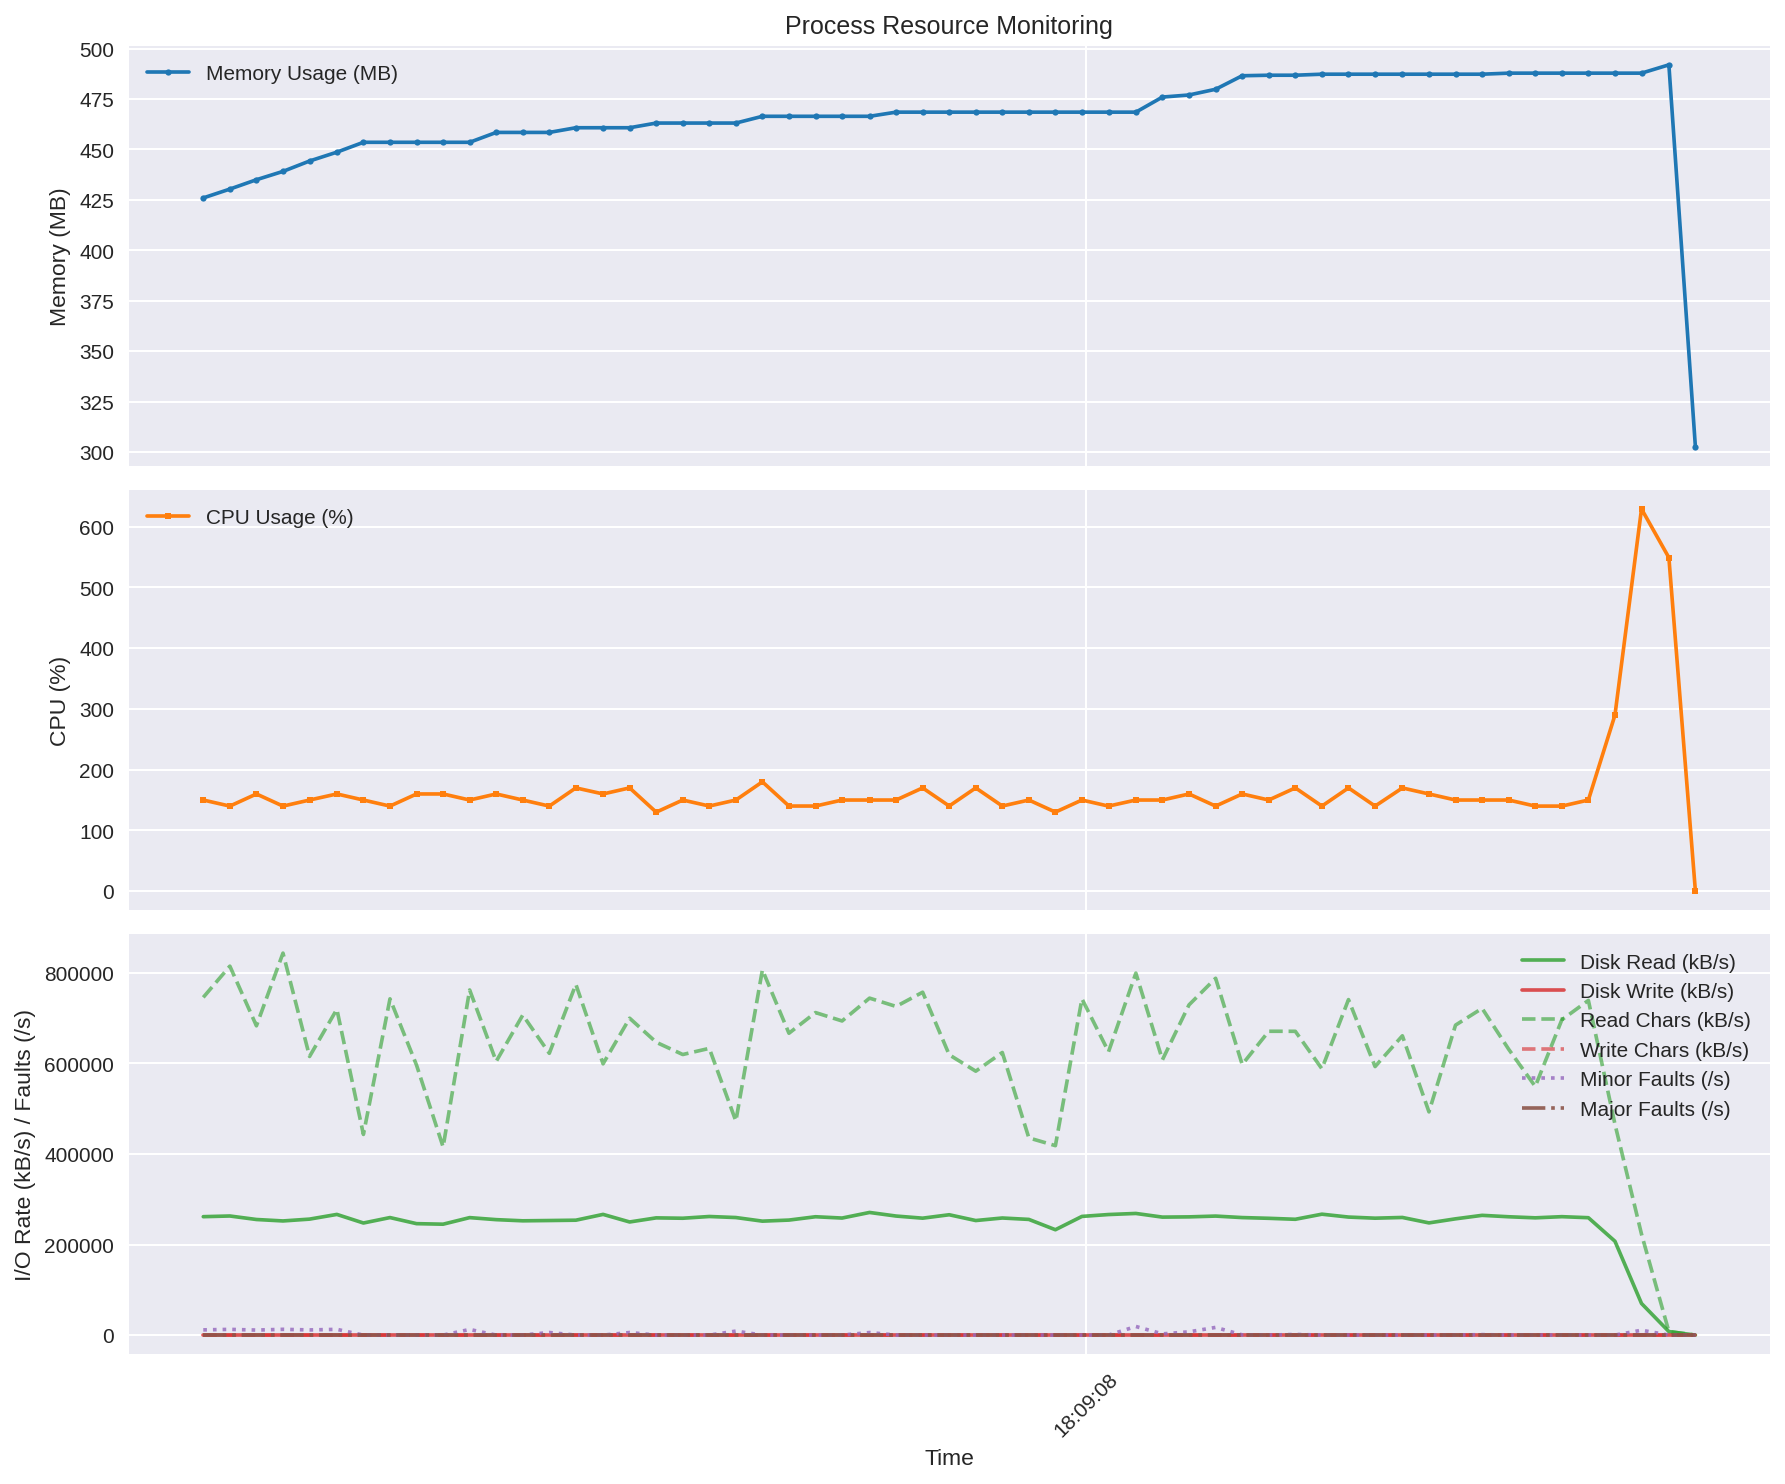

The data file committed next to this chart (first rows):
time, rss_mb, cpu_percent, read_kbs, write_kbs, read_chars_kbs, write_chars_kbs, minor_faults_s, major_faults_s
2025-08-13 18:09:04.659570, 426, 149.8, 261540, 0.0, 745928, 0.0, 11520, 0.0
2025-08-13 18:09:04.760153, 430.4, 139.8, 263060, 0.0, 814901, 0.0, 12660, 0.0
2025-08-13 18:09:04.860666, 435, 159.8, 255325, 0.0, 683126, 0.0, 11080, 0.0
2025-08-13 18:09:04.961134, 439.1, 139.8, 252125, 0.0, 843692, 0.0, 12760, 0.0
2025-08-13 18:09:05.061699, 444.3, 149.8, 256160, 0.0, 615439, 0.0, 11410, 0.0
2025-08-13 18:09:05.164956, 448.7, 159.8, 266545, 0.0, 719683, 0.0, 12710, 0.0
2025-08-13 18:09:05.265422, 453.6, 149.8, 247575, 0.0, 443190, 0.0, 0.0, 0.0
2025-08-13 18:09:05.365966, 453.6, 139.8, 259570, 0.0, 742725, 0.0, 0.0, 0.0
2025-08-13 18:09:05.466452, 453.6, 159.8, 246130, 0.0, 596223, 0.0, 0.0, 0.0
2025-08-13 18:09:05.566889, 453.6, 159.8, 244950, 0.0, 415665, 0.0, 0.0, 0.0
2025-08-13 18:09:05.667358, 453.6, 149.8, 259465, 0.0, 762297, 0.0, 12470, 0.0
2025-08-13 18:09:05.767816, 458.4, 159.8, 255000, 0.0, 604559, 0.0, 0.0, 0.0
2025-08-13 18:09:05.868267, 458.4, 149.8, 252425, 0.0, 706856, 0.0, 0.0, 0.0
2025-08-13 18:09:05.968728, 458.4, 139.8, 253055, 0.0, 622385, 0.0, 5710, 0.0
2025-08-13 18:09:06.069173, 460.8, 169.8, 253780, 0.0, 774665, 0.0, 0.0, 0.0
2025-08-13 18:09:06.172153, 460.8, 159.8, 266595, 0.0, 599173, 0.0, 0.0, 0.0
2025-08-13 18:09:06.272642, 460.8, 169.8, 249855, 0.0, 699907, 0.0, 5700, 0.0
2025-08-13 18:09:06.373130, 463.1, 129.8, 258910, 0.0, 646796, 0.0, 0.0, 0.0
2025-08-13 18:09:06.473579, 463.1, 149.8, 258095, 0.0, 619711, 0.0, 0.0, 0.0
2025-08-13 18:09:06.574040, 463.1, 139.9, 261940, 0.0, 633288, 0.0, 0.0, 0.0
2025-08-13 18:09:06.674493, 463.1, 149.8, 259645, 0.0, 472722, 0.0, 8810, 0.0
2025-08-13 18:09:06.774931, 466.4, 179.8, 251670, 0.0, 806686, 0.0, 0.0, 0.0
2025-08-13 18:09:06.875377, 466.4, 139.9, 254035, 0.0, 666692, 0.0, 0.0, 0.0
2025-08-13 18:09:06.975855, 466.4, 139.9, 261390, 0.0, 712349, 0.0, 0.0, 0.0
2025-08-13 18:09:07.076392, 466.4, 149.8, 258520, 0.0, 693814, 0.0, 0.0, 0.0
2025-08-13 18:09:07.180268, 466.4, 149.8, 270875, 0.0, 744254, 0.0, 5660, 0.0
2025-08-13 18:09:07.280728, 468.5, 149.8, 262935, 0.0, 725875, 0.0, 0.0, 0.0
2025-08-13 18:09:07.381172, 468.5, 169.8, 258245, 0.0, 757308, 0.0, 0.0, 0.0
2025-08-13 18:09:07.481627, 468.5, 139.9, 265800, 0.0, 619188, 0.0, 0.0, 0.0
2025-08-13 18:09:07.582088, 468.5, 169.8, 253030, 0.0, 582897, 0.0, 0.0, 0.0
2025-08-13 18:09:07.682536, 468.5, 139.9, 258625, 0.0, 624194, 0.0, 0.0, 0.0
2025-08-13 18:09:07.783002, 468.5, 149.8, 255515, 0.0, 435574, 0.0, 0.0, 0.0
2025-08-13 18:09:07.883436, 468.5, 129.9, 232715, 0.0, 418441, 0.0, 0.0, 0.0
2025-08-13 18:09:07.983881, 468.5, 149.8, 262130, 0.0, 742673, 0.0, 0.0, 0.0
2025-08-13 18:09:08.084405, 468.5, 139.8, 266285, 0.0, 625817, 0.0, 0.0, 0.0
2025-08-13 18:09:08.187871, 468.5, 149.8, 268680, 0.0, 799478, 0.0, 19040, 0.0
2025-08-13 18:09:08.288337, 476, 149.8, 260585, 0.0, 608060, 0.0, 2700, 0.0
2025-08-13 18:09:08.388913, 477, 159.8, 261120, 0.0, 729354, 0.0, 7190, 0.0
2025-08-13 18:09:08.489566, 479.9, 139.8, 262870, 0.0, 788102, 0.0, 17010, 0.0
2025-08-13 18:09:08.590111, 486.6, 159.8, 259575, 0.0, 597634, 0.0, 470.0, 0.0
2025-08-13 18:09:08.690602, 486.8, 149.8, 257955, 0.0, 671079, 0.0, 0.0, 0.0
2025-08-13 18:09:08.791112, 486.8, 169.8, 255805, 0.0, 670983, 0.0, 1470, 0.0
2025-08-13 18:09:08.891682, 487.3, 139.8, 267060, 0.0, 588234, 0.0, 0.0, 0.0
2025-08-13 18:09:08.992269, 487.3, 169.8, 260700, 0.0, 741004, 0.0, 0.0, 0.0
2025-08-13 18:09:09.092850, 487.3, 139.8, 258225, 0.0, 593093, 0.0, 0.0, 0.0
2025-08-13 18:09:09.196184, 487.3, 169.7, 259825, 0.0, 661094, 0.0, 0.0, 0.0
2025-08-13 18:09:09.296735, 487.3, 159.8, 247815, 0.0, 493013, 0.0, 0.0, 0.0
2025-08-13 18:09:09.397245, 487.3, 149.8, 256795, 0.0, 684641, 0.0, 0.0, 0.0
2025-08-13 18:09:09.497797, 487.3, 149.8, 264510, 0.0, 721657, 0.0, 1050, 0.0
2025-08-13 18:09:09.598333, 487.8, 149.8, 261365, 0.0, 631310, 0.0, 0.0, 0.0
2025-08-13 18:09:09.698890, 487.8, 139.8, 259000, 0.0, 549148, 0.0, 0.0, 0.0
2025-08-13 18:09:09.799403, 487.8, 139.8, 261560, 0.0, 696348, 0.0, 60.0, 0.0
2025-08-13 18:09:09.899864, 487.8, 149.8, 259280, 0.0, 739238, 0.0, 0.0, 0.0
2025-08-13 18:09:10.000374, 487.8, 289.7, 207275, 0.0, 465858, 0.0, 20.0, 0.0
2025-08-13 18:09:10.100871, 487.8, 629.3, 69845, 0.0, 222942, 0.0, 10750, 0.0
2025-08-13 18:09:10.204381, 492, 549.2, 7780, 0.0, 7865, 0.93, 40.0, 0.0
2025-08-13 18:09:10.304717, 302.5, 0.0, 0.0, 0.0, 0.0, 0.0, 0.0, 0.0
